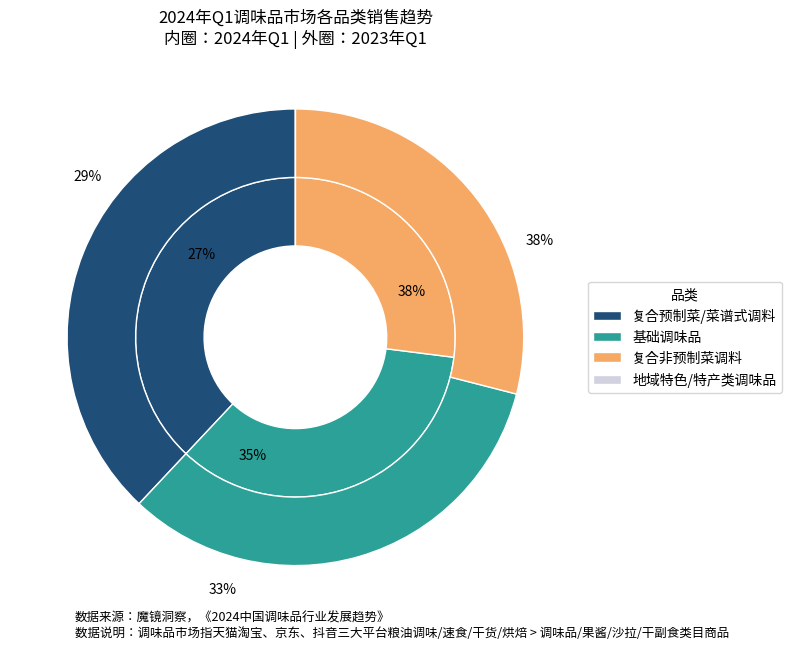

Here is the Python script that generated this plot:
import matplotlib.pyplot as plt
import numpy as np

# 数据
labels = ['复合预制菜/菜谱式调料', '基础调味品', '复合非预制菜调料', '地域特色/特产类调味品']
inner_data = [38, 35, 27, 0]  # 2023 Q1
outer_data = [38, 33, 29, 0]  # 2024 Q1

colors = ['#1f4e79', '#2ca197', '#f6a965', '#d1d1e0']

fig, ax = plt.subplots(figsize=(8, 8))
ax.set_aspect('equal', adjustable='box')

# 内圈：2023 Q1
inner_wedges, _ = ax.pie(
    inner_data,
    radius=0.7,
    colors=colors,
    startangle=90,
    wedgeprops=dict(width=0.3, edgecolor='white')
)

# 外圈：2024 Q1
outer_wedges, _ = ax.pie(
    outer_data,
    radius=1.0,
    colors=colors,
    startangle=90,
    wedgeprops=dict(width=0.3, edgecolor='white')
)

# 添加百分比标签
def add_labels(wedges, data, radius):
    angle = 90
    total = sum(data)
    for i, (wedge, value) in enumerate(zip(wedges, data)):
        if value == 0:
            continue
        theta = (angle - value / total * 360 / 2) * np.pi / 180
        x = radius * np.cos(theta)
        y = radius * np.sin(theta)
        ax.text(x, y, f'{value}%', ha='center', va='center', fontsize=10)
        angle -= value / total * 360

add_labels(inner_wedges, inner_data, radius=0.55)
add_labels(outer_wedges, outer_data, radius=1.15)

# 添加图例
plt.legend(outer_wedges, labels, title="品类", loc="center left", bbox_to_anchor=(1, 0.5))

# 添加标题
plt.title('2024年Q1调味品市场各品类销售趋势\n内圈：2024年Q1 | 外圈：2023年Q1')

# 添加数据来源说明
plt.figtext(
    0.1, 0.1,
    "数据来源：魔镜洞察，《2024中国调味品行业发展趋势》\n"
    "数据说明：调味品市场指天猫淘宝、京东、抖音三大平台粮油调味/速食/干货/烘焙 > 调味品/果酱/沙拉/干副食类目商品",
    ha='left', fontsize=9
)

plt.tight_layout()
plt.show()
